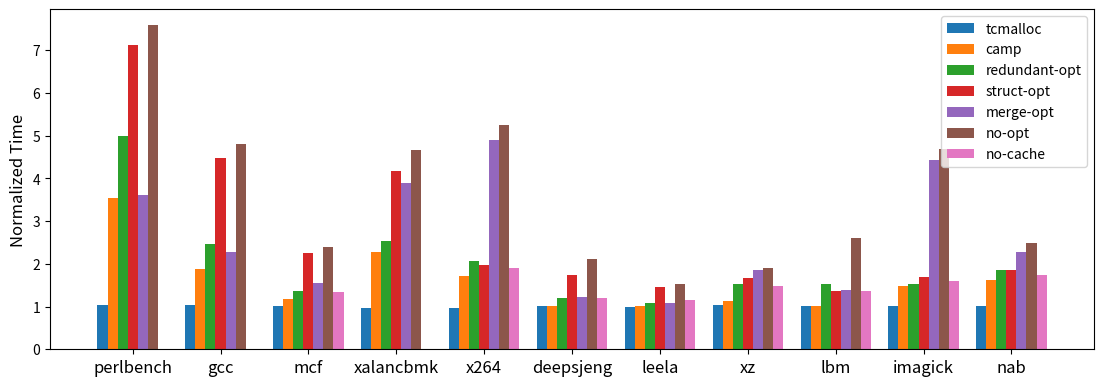

Write the Python code that produced this figure.

labels = [
    'perlbench',
    'gcc',
    'mcf',
    # 'omnetpp',
    'xalancbmk',
    'x264',
    'deepsjeng',
    'leela',
    'xz',
    'lbm',
    'imagick',
    'nab',
]

cpu2017 = {
    'native': [
        '187.54',
        '367.401',
        '443.741',
        # '552.02',
        '315.82',
        '282.89',
        '258.20',
        '792.70',
        '2069.44',
        '599.38',
        '4647.93',
        '1007.93',
    ],
    'tcmalloc': [
        '196.10',
        '384.51',
        '452.39',
        # '579.82',
        '301.65',
        '275.48',
        '260.50',
        '779.18',
        '2149.82',
        '601.15',
        '4743.50',
        '1010.51',
    ],
    'camp oob': [
        '392.69',
        '424.33',
        '470.49',
        # '548.87',
        '429.60',
        '480.95',
        '262.68',
        '799.24',
        '2311.17',
        '604.36',
        '6910.77',
        '1640.14',
    ],
    'camp uaf': [
        '470.524',
        '650.506',
        '489.271',
        # '516.166',
        '650.841',
        '276.734',
        '259.274',
        '801.116',
        '2065.122',
        '600.102',
        '4725.595',
        '999.76',
    ],
    'camp': [
        '662.716',
        '686.577',
        '518.548',
        # '558.386',
        '720.776',
        '482.289',
        '264.096',
        '802.694',
        '2317.242',
        '605.15',
        '6900.566',
        '1642.568',
    ],
    'redundant-opt': [
        '935.03',
        '903.41',
        '607.47',
        # '587.13',
        '797.67',
        '584.18',
        '308.60',
        '864.32',
        '3138.59',
        '914.55',
        '7128.84',
        '1871.09',
    ],
    'struct-opt': [
        '1335.65',
        '1645.85',
        '1000.74',
        # '840.21',
        '1321.17',
        '555.81',
        '448.49',
        '1154.99',
        '3469.48',
        '815.37',
        '7876.44',
        '1865.19',
    ],
    'merge-opt': [
        '675.75',
        '840.66',
        '689.88',
        # '548.63',
        '1231.26',
        '1386.77',
        '313.35',
        '867.02',
        '3833.13',
        '835.37',
        '20568.345',
        '2295.545',
    ],
    'no-opt': [
        '1421.34',
        '1760.97',
        '1059.33',
        # '723.03',
        '1470.62',
        '1482.30',
        '542.93',
        '1217.26',
        '3956.78',
        '1566.02',
        '21760.75',
        '2510.21',
    ],
    'no-cache': [
        '0',
        '0',
        '595.652',
        '0',
        '535.111',
        '308.079',
        '913.657',
        '3044.342',
        '819.27',
        '7463.338',
        '1757.827',
    ]
}

import math
import numpy as np
import matplotlib.pyplot as plt
import matplotlib

native = np.array([float(x) for x in cpu2017['native']])
cpu2017.pop('native')
# cpu2017.pop('tcmalloc')

cpu2017.pop('camp oob')
cpu2017.pop('camp uaf')


for key in cpu2017.keys():
    for i in range(len(cpu2017[key])):
        v = float(cpu2017[key][i]) / native[i]
        cpu2017[key][i] = v

def g_mean(x):
    prod = 1
    n = 0
    for v in x:
        if v > 1:
            prod *= v - 1
            n += 1
    return prod ** (1. / n)

print('camp', cpu2017['camp'])
print('no-cache', cpu2017['no-cache'])
print(g_mean(cpu2017['camp']))
print(g_mean(cpu2017['no-cache']))

# cpu2017.pop('tcmalloc')
size = len(labels)
x = np.arange(size)

total_width, n = 0.8, len(cpu2017.keys())
width = total_width / n
x = x - (total_width - width) / 2

## set the font with times new roman
plt.figure(figsize=(12,5))
plt.xticks(x, labels, fontsize=12)

for i, key in enumerate(cpu2017.keys()):
    plt.bar(x + i * width - width * ((n-1)/2), cpu2017[key], width=width, label=key)

plt.subplots_adjust(bottom=0.20, left=0.08, right=0.95)
plt.legend()
plt.ylabel("Normalized Time", fontsize=12)

plt.savefig('cpu2017.png', dpi=300)
plt.savefig('cpu2017.pdf', dpi=300)
